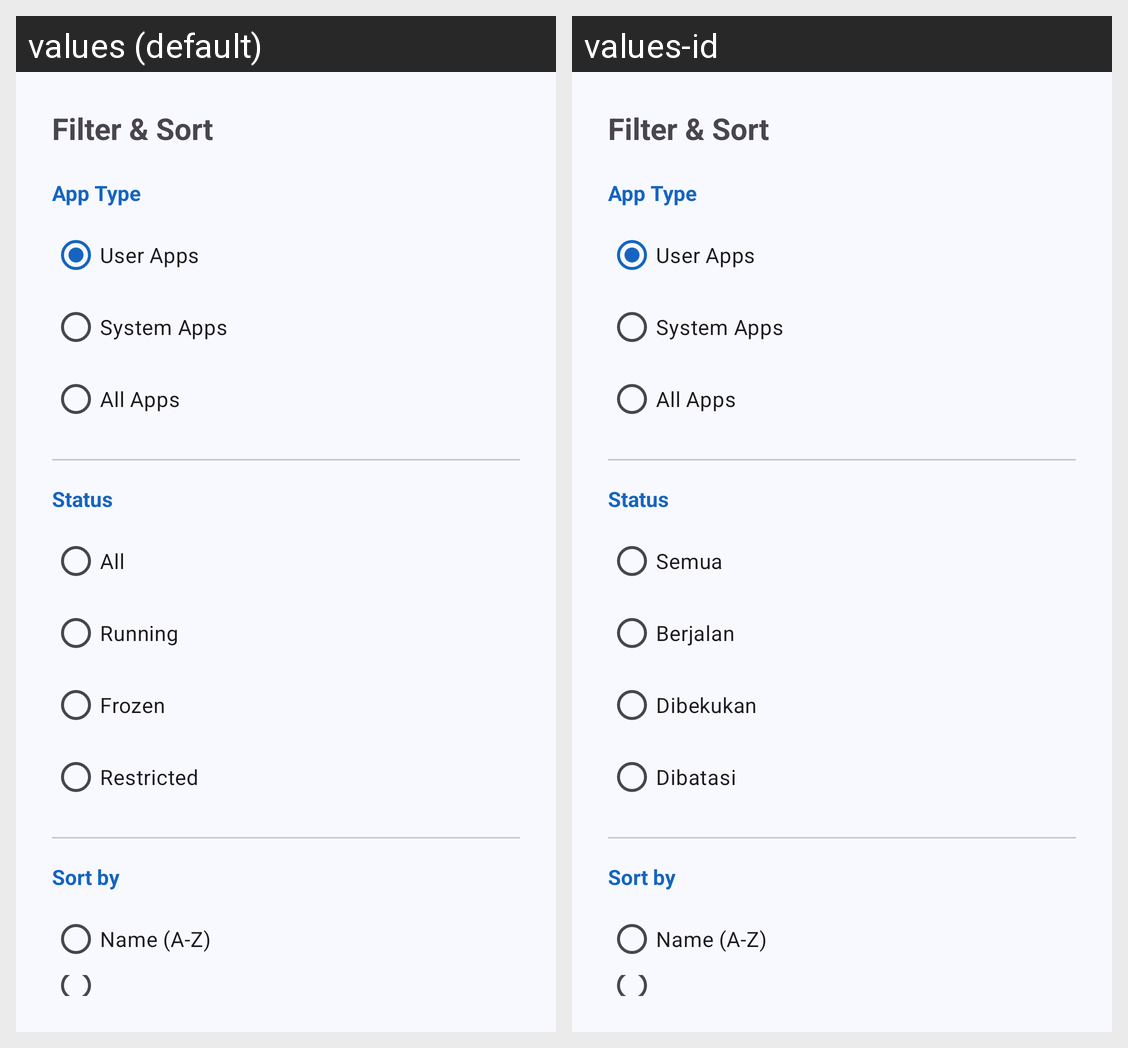

The Android screen above is rendered under two locales of the same app. Produce the string resources it draws, with the default and per-locale values.
Android screen res/layout/bottom_sheet_filter_sort.xml rendered under 2 locales, left to right: values (default), values-id. Device: Nexus 5 (rendered at 1080×1920; each locale shown at half size, 540×960, under a caption strip naming it); theme Theme.AppControlX.
Strings drawn on this screen, with the default value and each locale's value (text and hints the layout hard-codes, and strings that could not be matched under every locale, appear in the picture but are not listed):

filter_sort_title
  values: Filter & Sort
  values-id: Filter & Sort  [not translated; the default value is used]

app_type_section_title
  values: App Type
  values-id: App Type  [not translated; the default value is used]

app_type_user
  values: User Apps
  values-id: User Apps  [not translated; the default value is used]

app_type_system
  values: System Apps
  values-id: System Apps  [not translated; the default value is used]

app_type_all
  values: All Apps
  values-id: All Apps  [not translated; the default value is used]

filter_section_title
  values: Status
  values-id: Status  [not translated; the default value is used]

filter_all
  values: All
  values-id: Semua

filter_running
  values: Running
  values-id: Berjalan

filter_frozen
  values: Frozen
  values-id: Dibekukan

filter_restricted
  values: Restricted
  values-id: Dibatasi

sort_section_title
  values: Sort by
  values-id: Sort by  [not translated; the default value is used]

sort_name_asc
  values: Name (A-Z)
  values-id: Name (A-Z)  [not translated; the default value is used]
